Run: headless pygame with SDL's dummy video driver; simulated clock (each Clock.tick advances the game by its frame time, no real sleeping); random seed 0; keys injected as events and as key.get_pressed() state; no mouse input.
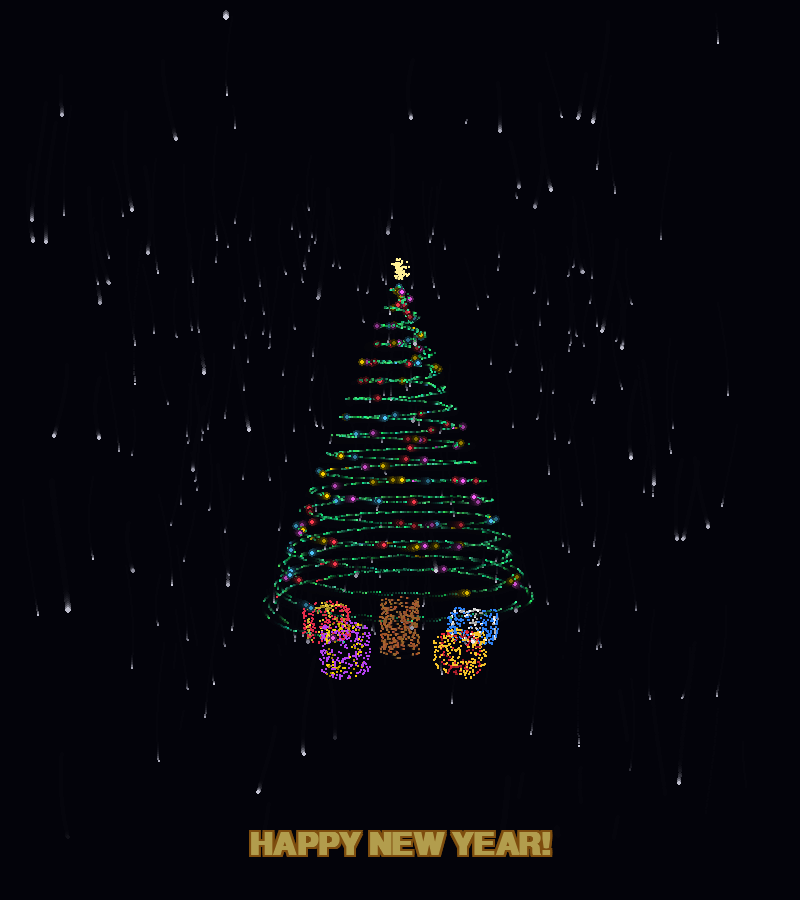
Frame 1 of 4 · flips 1–60 · no input
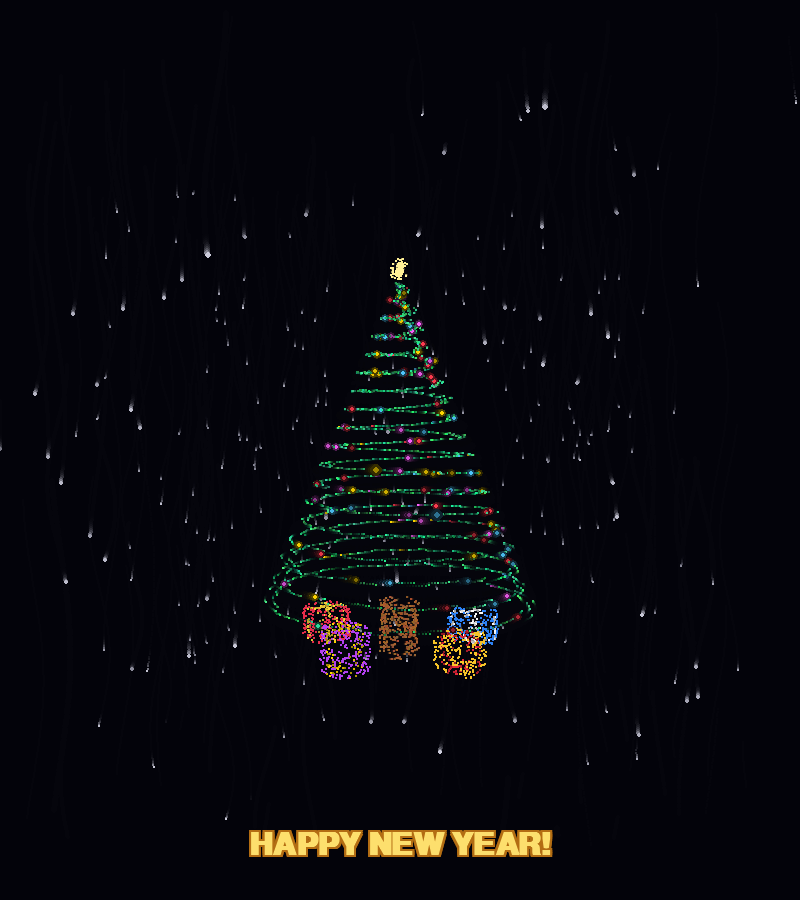
Frame 2 of 4 · flips 61–180 · tapped SPACE, RETURN · held RIGHT (→), D
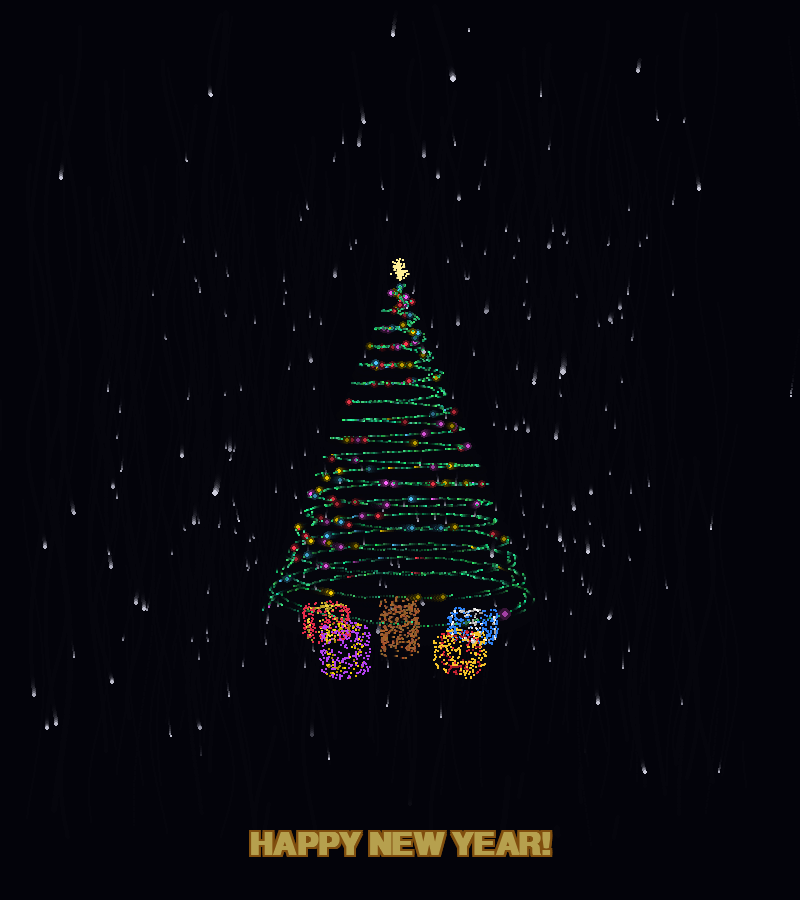
Frame 3 of 4 · flips 181–300 · held DOWN (↓), S
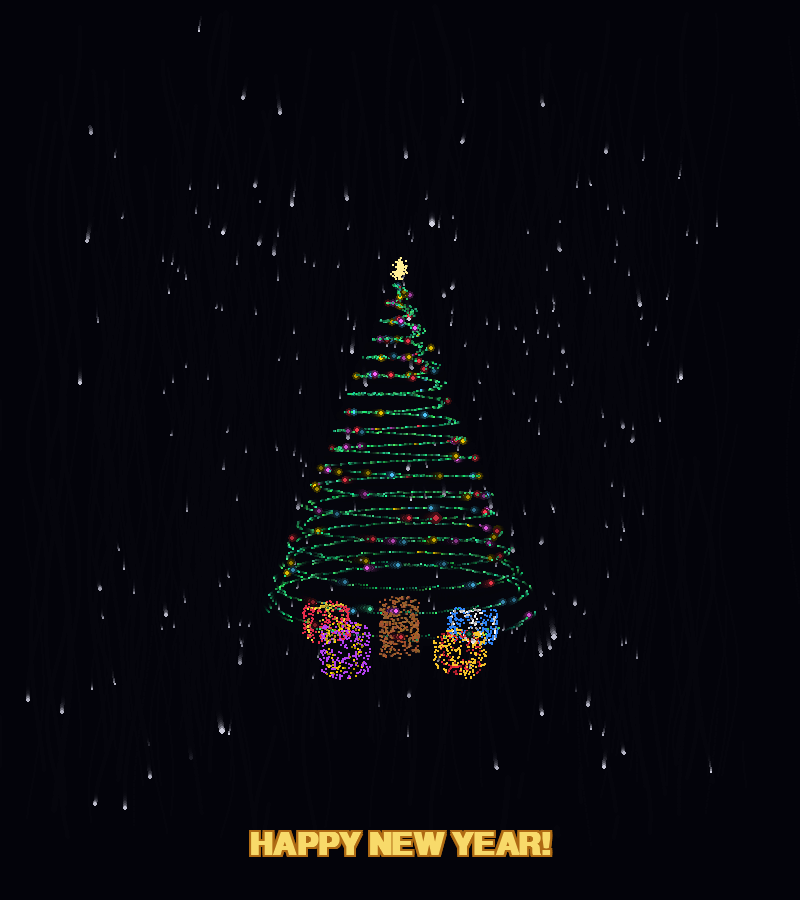
Frame 4 of 4 · flips 301–420 · held LEFT (←), A, UP (↑), W

The pygame program that drew these frames:

import math
import random
import pygame


# 초기화 및 화면 설정
pygame.init()
WIDTH, HEIGHT = 800, 900
screen = pygame.display.set_mode((WIDTH, HEIGHT))
pygame.display.set_caption("3D Neon Particle Christmas Tree - Happy New Year")
clock = pygame.time.Clock()

# 폰트 설정 (HAPPY NEW YEAR! 텍스트용)
try:
    font = pygame.font.SysFont("arial", 46, bold=True)
except Exception:
    font = pygame.font.Font(None, 54)

tree_particles = []  # 회전하는 파티클 (나뭇잎 + 나무 몸통)
gift_particles = []  # 고정된 파티클 (선물 상자)

# 1. 3D 트리 나뭇잎 & 오너먼트 파티클 생성
num_particles = 1200
for i in range(num_particles):
    progress = i / num_particles  # 0(꼭대기) ~ 1(바닥)
    y = -280 + progress * 540
    radius = progress * 220
    angle = progress * 35 * math.pi

    r_offset = radius + random.uniform(-12, 12)
    x = r_offset * math.cos(angle)
    z = r_offset * math.sin(angle)

    if random.random() < 0.12:
        color = random.choice(
            [(255, 60, 80), (255, 215, 0), (80, 200, 255), (255, 100, 255)]
        )
        size = random.uniform(3.0, 4.5)
        is_glow = True
    else:
        color = (random.randint(20, 80), random.randint(200, 255), random.randint(100, 170))
        size = random.uniform(1.5, 2.8)
        is_glow = True

    tree_particles.append([x, y, z, color, size, random.uniform(0, math.pi * 2), is_glow])

# 2. 가운데 나무 몸통(Trunk) 원기둥 파티클 생성 (트리와 함께 회전)
for _ in range(350):
    ty = random.uniform(255, 345)
    t_angle = random.uniform(0, 2 * math.pi)
    t_radius = random.uniform(24, 34)
    tx = t_radius * math.cos(t_angle)
    tz = t_radius * math.sin(t_angle)
    t_color = (random.randint(135, 175), random.randint(75, 105), random.randint(35, 55))
    tree_particles.append([tx, ty, tz, t_color, random.uniform(2.0, 3.0), 0, False])

# 3. 주변 선물 상자(Gift Boxes) 생성 함수 (회전하지 않고 고정)
def create_gift_box(cx, cz, width, height, depth, box_color, ribbon_color, yaw_deg=0):
    yaw = math.radians(yaw_deg)
    cos_y, sin_y = math.cos(yaw), math.sin(yaw)
    base_y = 345

    for _ in range(320):
        face = random.randint(0, 5)
        u = random.uniform(-0.5, 0.5)
        v = random.uniform(-0.5, 0.5)

        if face == 0:    lx, ly, lz = u * width, -height, v * depth
        elif face == 1:  lx, ly, lz = u * width, 0, v * depth
        elif face == 2:  lx, ly, lz = u * width, (v - 0.5) * height, depth / 2
        elif face == 3:  lx, ly, lz = u * width, (v - 0.5) * height, -depth / 2
        elif face == 4:  lx, ly, lz = width / 2, (v - 0.5) * height, u * depth
        else:            lx, ly, lz = -width / 2, (v - 0.5) * height, u * depth

        is_ribbon = False
        if face in (0, 1) and (abs(lx) < width * 0.14 or abs(lz) < depth * 0.14):
            is_ribbon = True
        elif face in (2, 3) and abs(lx) < width * 0.14:
            is_ribbon = True
        elif face in (4, 5) and abs(lz) < depth * 0.14:
            is_ribbon = True

        # 상자의 초기 배치 각도만 적용
        rx = lx * cos_y - lz * sin_y + cx
        rz = lx * sin_y + lz * cos_y + cz
        ry = base_y + ly

        color = ribbon_color if is_ribbon else box_color
        gift_particles.append([rx, ry, rz, color, 2.3 if is_ribbon else 1.9, random.uniform(0, 6.28), is_ribbon])

# 선물 상자 4개 배치 (앞쪽/옆쪽에서 잘 보이도록 배치)
create_gift_box(-135, 95,  68, 55, 68, (230, 45, 75),  (255, 220, 60), 25)    # 왼쪽 앞 빨간 상자
create_gift_box(135,  85,  78, 46, 62, (45, 130, 245), (255, 255, 255), -20)  # 오른쪽 앞 파란 상자
create_gift_box(-85, -85,  58, 68, 58, (180, 65, 240), (255, 215, 0), 35)     # 왼쪽 뒤 보라 상자
create_gift_box(95,  -75,  62, 52, 62, (245, 195, 40), (235, 40, 60), -30)    # 오른쪽 뒤 금색 상자

# 4. 꼭대기 별 파티클 추가
star_particles = []
for _ in range(120):
    theta = random.uniform(0, 2 * math.pi)
    phi = random.uniform(0, math.pi)
    r = random.uniform(0, 18)
    sx = r * math.sin(phi) * math.cos(theta)
    sy = -305 + r * math.cos(phi)
    sz = r * math.sin(phi) * math.sin(theta)
    star_particles.append([sx, sy, sz])

# 5. 3D 눈(Snow) 파티클 생성
snow_particles = []
num_snow = 250
for _ in range(num_snow):
    sx = random.uniform(-500, 500)
    sy = random.uniform(-500, 500)
    sz = random.uniform(-350, 450)
    speed = random.uniform(1.2, 3.0)
    sway_phase = random.uniform(0, math.pi * 2)
    size = random.uniform(1.8, 3.8)
    snow_particles.append([sx, sy, sz, speed, sway_phase, size])

rotation_angle = 0
running = True

while running:
    clock.tick(60)
    for event in pygame.event.get():
        if event.type == pygame.QUIT:
            running = False
        elif event.type == pygame.KEYDOWN:
            if event.key == pygame.K_ESCAPE:
                running = False

    # 잔상 효과를 위한 반투명 검은 배경 덮기
    fade = pygame.Surface((WIDTH, HEIGHT))
    fade.set_alpha(95)
    fade.fill((5, 5, 12))
    screen.blit(fade, (0, 0))

    rotation_angle += 0.022  # 트리 회전 속도
    cos_a = math.cos(rotation_angle)
    sin_a = math.sin(rotation_angle)
    fov = 620

    render_list = []

    # (A) 회전하는 트리 + 나무 몸통 투영
    for x, y, z, color, size, phase, is_glow in tree_particles:
        rx = x * cos_a - z * sin_a
        rz = x * sin_a + z * cos_a

        scale = fov / (fov + rz + 430)
        sx = int(WIDTH / 2 + rx * scale)
        sy = int(HEIGHT / 2 + y * scale)

        if is_glow:
            twinkle = 0.75 + 0.25 * math.sin(pygame.time.get_ticks() * 0.008 + phase)
            c = tuple(min(255, int(ch * twinkle)) for ch in color)
        else:
            c = color

        render_list.append((rz, sx, sy, c, size * scale, is_glow))

    # (B) 고정된 선물 상자 투영 (회전 행렬 적용 안 함)
    for x, y, z, color, size, phase, is_glow in gift_particles:
        scale = fov / (fov + z + 430)
        sx = int(WIDTH / 2 + x * scale)
        sy = int(HEIGHT / 2 + y * scale)

        if is_glow:
            twinkle = 0.8 + 0.2 * math.sin(pygame.time.get_ticks() * 0.008 + phase)
            c = tuple(min(255, int(ch * twinkle)) for ch in color)
        else:
            c = color

        render_list.append((z, sx, sy, c, size * scale, is_glow))

    # (C) 눈 파티클 이동 및 투영
    ticks = pygame.time.get_ticks() * 0.002
    for snow in snow_particles:
        snow[1] += snow[3]  # y 낙하
        snow[0] += math.sin(ticks + snow[4]) * 0.4  # x 좌우 흔들림

        if snow[1] > 450:
            snow[1] = -500
            snow[0] = random.uniform(-500, 500)
            snow[2] = random.uniform(-350, 450)

        scale = fov / (fov + snow[2] + 430)
        sx = int(WIDTH / 2 + snow[0] * scale)
        sy = int(HEIGHT / 2 + snow[1] * scale)

        brightness = max(130, min(255, int(235 * scale)))
        snow_color = (brightness, brightness, min(255, brightness + 15))
        render_list.append((snow[2], sx, sy, snow_color, snow[5] * scale, False))

    # 깊이(Z축) 정렬: 트리와 고정된 선물 상자, 눈이 입체적으로 겹치도록 정렬
    render_list.sort(key=lambda item: item[0], reverse=True)

    for rz, sx, sy, c, s, is_glow in render_list:
        if 0 <= sx < WIDTH and 0 <= sy < HEIGHT:
            radius_px = max(1, int(s))
            if is_glow and radius_px >= 2:
                glow_color = (c[0] // 3, c[1] // 3, c[2] // 3)
                pygame.draw.circle(screen, glow_color, (sx, sy), radius_px * 2)
            pygame.draw.circle(screen, c, (sx, sy), radius_px)

    # 꼭대기 별 그리기
    for sx_3d, sy_3d, sz_3d in star_particles:
        rx = sx_3d * cos_a - sz_3d * sin_a
        rz = sx_3d * sin_a + sz_3d * cos_a
        scale = fov / (fov + rz + 430)
        px = int(WIDTH / 2 + rx * scale)
        py = int(HEIGHT / 2 + sy_3d * scale)
        pygame.draw.circle(screen, (255, 240, 150), (px, py), max(1, int(2.5 * scale)))

    # 6. 하단 "HAPPY NEW YEAR!" 네온 텍스트 그리기
    text_str = "HAPPY NEW YEAR!"
    pulse = 0.85 + 0.15 * math.sin(pygame.time.get_ticks() * 0.005)
    
    # 네온 금빛 메인 색상 & 바깥쪽 후광 색상
    main_color = (int(255 * pulse), int(225 * pulse), int(110 * pulse))
    glow_color = (int(180 * pulse), int(110 * pulse), int(20 * pulse))

    glow_surf = font.render(text_str, True, glow_color)
    main_surf = font.render(text_str, True, main_color)

    text_rect = main_surf.get_rect(center=(WIDTH // 2, HEIGHT - 55))

    # 상하좌우로 약간씩 어긋나게 겹쳐 그려서 네온 발광 효과 연출
    for dx, dy in [(-2, 0), (2, 0), (0, -2), (0, 2), (-2, -2), (2, 2), (-2, 2), (2, -2)]:
        screen.blit(glow_surf, text_rect.move(dx, dy))
    screen.blit(main_surf, text_rect)

    pygame.display.flip()

pygame.quit()
